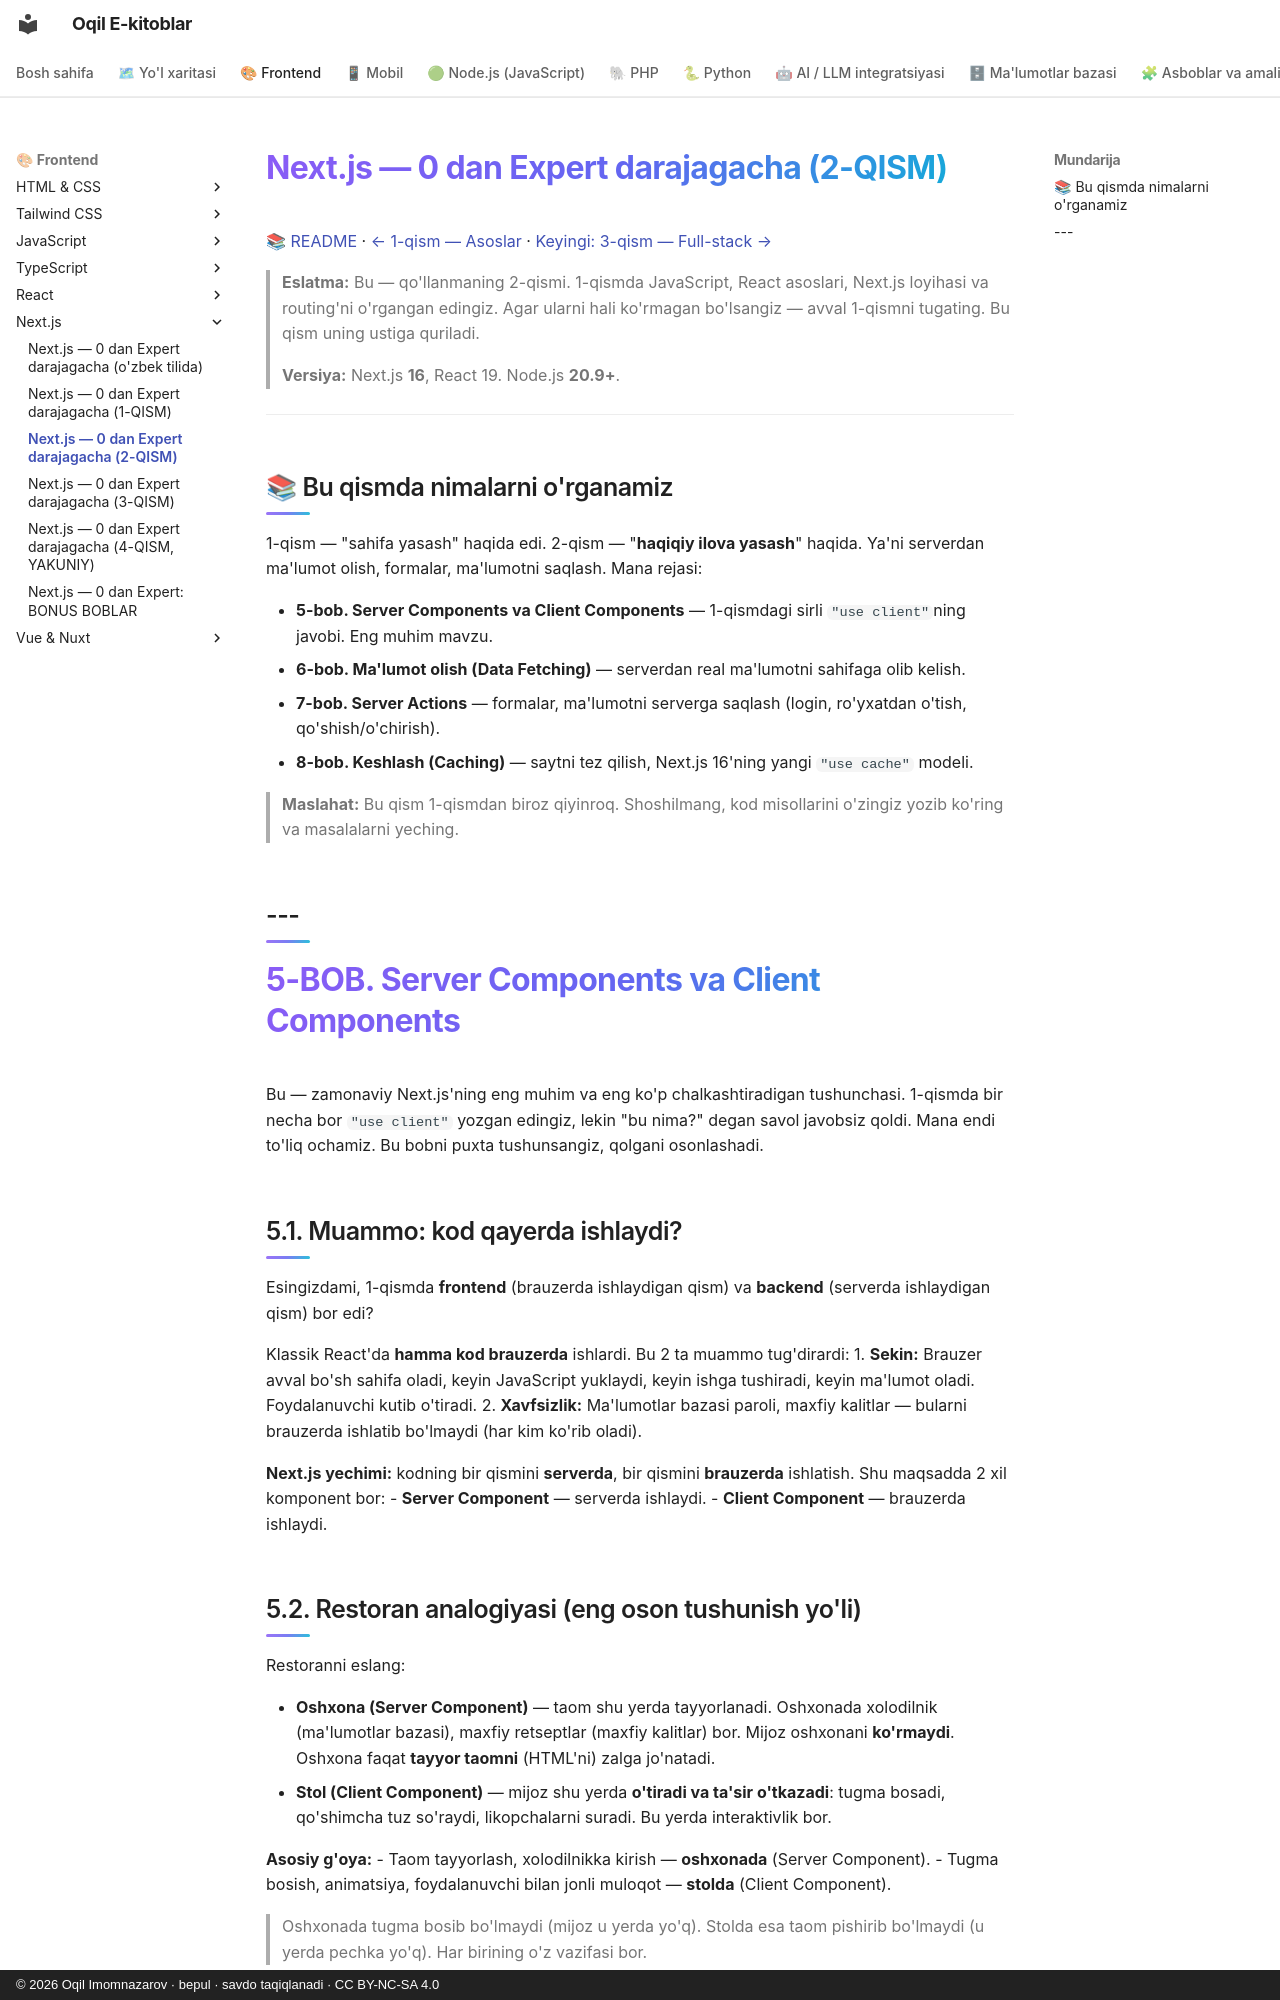

repository: iOqil/e-book · page: nextjs/Nextjs-0-dan-Expert-2-qism/index.html · generator: mkdocs · copyright: © 2026 Oqil Imomnazarov · bepul · savdo taqiqlanadi · CC BY-NC-SA 4.0

# Next.js — 0 dan Expert darajagacha (2-QISM)

📚 [README](./README.md) · [← 1-qism — Asoslar](./Nextjs-0-dan-Expert-1-qism.md) · [Keyingi: 3-qism — Full-stack →](./Nextjs-0-dan-Expert-3-qism.md)

> **Eslatma:** Bu — qo'llanmaning 2-qismi. 1-qismda JavaScript, React asoslari, Next.js loyihasi va routing'ni o'rgangan edingiz. Agar ularni hali ko'rmagan bo'lsangiz — avval 1-qismni tugating. Bu qism uning ustiga quriladi.
>
> **Versiya:** Next.js **16**, React 19. Node.js **20.9+**.

---

## 📚 Bu qismda nimalarni o'rganamiz

1-qism — "sahifa yasash" haqida edi. 2-qism — "**haqiqiy ilova yasash**" haqida. Ya'ni serverdan ma'lumot olish, formalar, ma'lumotni saqlash. Mana rejasi:

- **5-bob. Server Components va Client Components** — 1-qismdagi sirli `"use client"`ning javobi. Eng muhim mavzu.
- **6-bob. Ma'lumot olish (Data Fetching)** — serverdan real ma'lumotni sahifaga olib kelish.
- **7-bob. Server Actions** — formalar, ma'lumotni serverga saqlash (login, ro'yxatdan o'tish, qo'shish/o'chirish).
- **8-bob. Keshlash (Caching)** — saytni tez qilish, Next.js 16'ning yangi `"use cache"` modeli.

> **Maslahat:** Bu qism 1-qismdan biroz qiyinroq. Shoshilmang, kod misollarini o'zingiz yozib ko'ring va masalalarni yeching.

---
---

# 5-BOB. Server Components va Client Components

Bu — zamonaviy Next.js'ning eng muhim va eng ko'p chalkashtiradigan tushunchasi. 1-qismda bir necha bor `"use client"` yozgan edingiz, lekin "bu nima?" degan savol javobsiz qoldi. Mana endi to'liq ochamiz. Bu bobni puxta tushunsangiz, qolgani osonlashadi.

## 5.1. Muammo: kod qayerda ishlaydi?

Esingizdami, 1-qismda **frontend** (brauzerda ishlaydigan qism) va **backend** (serverda ishlaydigan qism) bor edi?

Klassik React'da **hamma kod brauzerda** ishlardi. Bu 2 ta muammo tug'dirardi:
1. **Sekin:** Brauzer avval bo'sh sahifa oladi, keyin JavaScript yuklaydi, keyin ishga tushiradi, keyin ma'lumot oladi. Foydalanuvchi kutib o'tiradi.
2. **Xavfsizlik:** Ma'lumotlar bazasi paroli, maxfiy kalitlar — bularni brauzerda ishlatib bo'lmaydi (har kim ko'rib oladi).

**Next.js yechimi:** kodning bir qismini **serverda**, bir qismini **brauzerda** ishlatish. Shu maqsadda 2 xil komponent bor:
- **Server Component** — serverda ishlaydi.
- **Client Component** — brauzerda ishlaydi.
